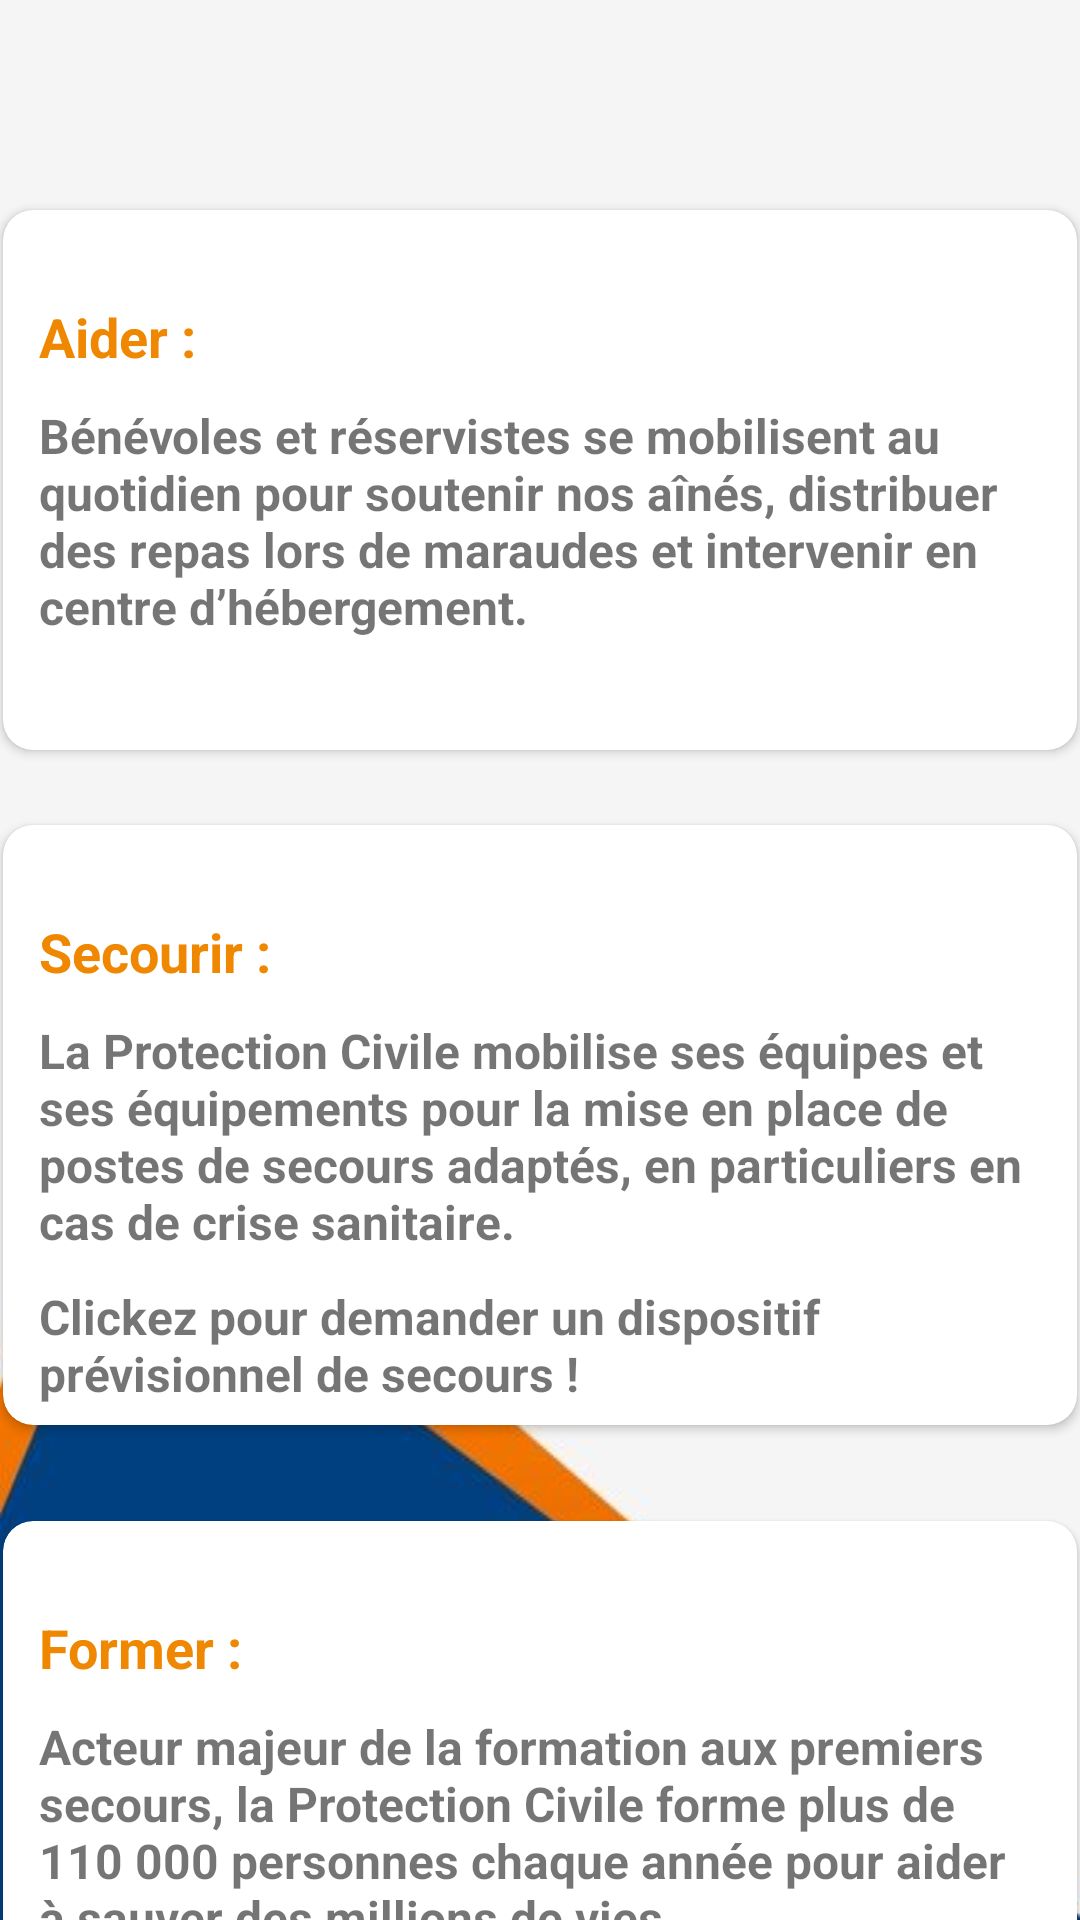

The Android layout XML behind this screen, and the referenced resources:
<!-- AndroidManifest.xml: application theme AppTheme -->
<!-- res/layout/content_main.xml -->
<?xml version="1.0" encoding="utf-8"?>
<androidx.constraintlayout.widget.ConstraintLayout xmlns:android="http://schemas.android.com/apk/res/android"
    xmlns:app="http://schemas.android.com/apk/res-auto"
    xmlns:tools="http://schemas.android.com/tools"
    android:layout_width="match_parent"
    android:background="@drawable/background_main"
    android:layout_height="match_parent"
    tools:context=".MainActivity">

    <androidx.cardview.widget.CardView
        android:id="@+id/AiderCard"
        android:layout_width="358dp"
        android:layout_height="180dp"
        android:layout_marginStart="24dp"
        android:layout_marginTop="70dp"
        android:layout_marginEnd="24dp"
        android:elevation="@dimen/card_view_elevation"
        app:cardCornerRadius="@dimen/card_view_corner_radius"
        app:layout_constraintEnd_toEndOf="parent"
        app:layout_constraintStart_toStartOf="parent"
        app:layout_constraintTop_toTopOf="parent">

        <LinearLayout
            android:layout_width="match_parent"
            android:layout_height="151dp"
            android:layout_marginTop="30dp"
            android:orientation="horizontal"
            tools:ignore="MissingConstraints">

            <LinearLayout
                android:layout_width="match_parent"
                android:layout_height="match_parent"
                android:orientation="vertical">

                <TextView
                    android:layout_width="match_parent"
                    android:layout_height="wrap_content"
                    android:text="@string/Aidertitle"
                    android:textColor="@color/colorAccent"
                    android:layout_marginLeft="12dp"
                    android:textSize="18dp"
                    android:textStyle="bold" />

                <TextView
                    android:layout_width="match_parent"
                    android:layout_height="match_parent"
                    android:layout_marginTop="10dp"
                    android:text="@string/Aider"
                    android:layout_marginLeft="12dp"
                    android:layout_marginRight="12dp"
                    android:textAlignment="gravity"
                    android:textSize="@dimen/authentication_description_text_size"
                    android:textStyle="bold" />
            </LinearLayout>
        </LinearLayout>

    </androidx.cardview.widget.CardView>

    <androidx.cardview.widget.CardView
        android:id="@+id/SecourirCard"
        android:layout_width="358dp"
        android:layout_height="200dp"
        android:layout_marginStart="32dp"
        android:layout_marginTop="25dp"
        android:layout_marginEnd="32dp"
        android:elevation="@dimen/card_view_elevation"
        app:cardCornerRadius="@dimen/card_view_corner_radius"
        app:layout_constraintEnd_toEndOf="parent"
        app:layout_constraintStart_toStartOf="parent"
        app:layout_constraintTop_toBottomOf="@id/AiderCard">
        <LinearLayout
            android:layout_width="match_parent"
            android:layout_height="170dp"
            android:layout_marginTop="30dp"
            android:orientation="horizontal"
            tools:ignore="MissingConstraints">

            <LinearLayout
                android:layout_width="match_parent"
                android:layout_height="wrap_content"
                android:orientation="vertical">

                <TextView
                    android:layout_width="match_parent"
                    android:layout_height="wrap_content"
                    android:layout_marginLeft="12dp"
                    android:text="@string/Secourirtitle"
                    android:textColor="@color/colorAccent"
                    android:textSize="18dp"
                    android:textStyle="bold" />

                <TextView
                    android:layout_width="match_parent"
                    android:layout_height="match_parent"
                    android:layout_marginLeft="12dp"
                    android:layout_marginTop="10dp"
                    android:layout_marginRight="12dp"
                    android:text="@string/Secourir"
                    android:textAlignment="gravity"
                    android:textSize="@dimen/authentication_description_text_size"
                    android:textStyle="bold" />
                <TextView
                    android:layout_width="match_parent"
                    android:layout_height="match_parent"
                    android:layout_marginLeft="12dp"
                    android:layout_marginTop="10dp"
                    android:layout_marginRight="12dp"
                    android:text="@string/ClickSecourir"
                    android:textAlignment="gravity"
                    android:textSize="@dimen/authentication_description_text_size"
                    android:textStyle="bold" />
            </LinearLayout>
        </LinearLayout>

    </androidx.cardview.widget.CardView>
    <androidx.cardview.widget.CardView
        android:id="@+id/FormerCard"
        android:layout_width="358dp"
        android:layout_height="200dp"
        android:layout_marginStart="32dp"
        android:layout_marginTop="32dp"
        android:layout_marginEnd="32dp"
        android:layout_marginBottom="32dp"
        android:elevation="@dimen/card_view_elevation"
        app:cardCornerRadius="@dimen/card_view_corner_radius"
        app:layout_constraintEnd_toEndOf="parent"
        app:layout_constraintStart_toStartOf="parent"
        app:layout_constraintTop_toBottomOf="@id/SecourirCard">
        <LinearLayout
            android:layout_width="match_parent"
            android:layout_height="180dp"
            android:layout_marginTop="30dp"
            android:orientation="horizontal"
            tools:ignore="MissingConstraints">

            <LinearLayout
                android:layout_width="match_parent"
                android:layout_height="match_parent"
                android:orientation="vertical">

                <TextView
                    android:layout_width="match_parent"
                    android:layout_height="wrap_content"
                    android:text="@string/Formertitle"
                    android:textColor="@color/colorAccent"
                    android:layout_marginLeft="12dp"
                    android:textSize="18dp"
                    android:textStyle="bold" />

                <TextView
                    android:layout_width="match_parent"
                    android:layout_height="wrap_content"
                    android:layout_marginTop="10dp"
                    android:text="@string/Former"
                    android:layout_marginLeft="12dp"
                    android:layout_marginRight="12dp"
                    android:textAlignment="gravity"
                    android:textSize="@dimen/authentication_description_text_size"
                    android:textStyle="bold" />
                <TextView
                    android:layout_width="match_parent"
                    android:layout_height="wrap_content"
                    android:layout_marginLeft="12dp"
                    android:layout_marginTop="10dp"
                    android:layout_marginRight="12dp"
                    android:text="@string/ClickFormer"
                    android:textAlignment="gravity"
                    android:textSize="@dimen/authentication_description_text_size"
                    android:textStyle="bold" />

            </LinearLayout>
        </LinearLayout>

    </androidx.cardview.widget.CardView>

</androidx.constraintlayout.widget.ConstraintLayout>
    
<!-- resources referenced by this layout -->
<resources>
  <color name="colorAccent">#F08700</color>
  <dimen name="authentication_description_text_size">16sp</dimen>
  <dimen name="card_view_corner_radius">10dp</dimen>
  <dimen name="card_view_elevation">10dp</dimen>
  <!-- drawable background_main: jpg bitmap (drawable-v24, 9214 bytes) -->
  <string name="Aider">Bénévoles et réservistes se mobilisent au quotidien pour soutenir nos aînés, distribuer des repas lors de maraudes et intervenir en centre d’hébergement.</string>
  <string name="Aidertitle">Aider :</string>
  <string name="ClickFormer">"Reservez votre formation maintenant !! "</string>
  <string name="ClickSecourir">"Clickez pour demander un dispositif prévisionnel de secours ! "</string>
  <string name="Former">Acteur majeur de la formation aux premiers secours, la Protection Civile forme plus de 110 000 personnes chaque année pour aider à sauver des millions de vies.</string>
  <string name="Formertitle">Former :</string>
  <string name="Secourir">La Protection Civile mobilise ses équipes et ses équipements pour la mise en place de postes de secours adaptés, en particuliers en cas de crise sanitaire.</string>
  <string name="Secourirtitle">Secourir :</string>
  <style name="AppTheme" parent="Theme.AppCompat.Light.NoActionBar">
          
          <item name="colorPrimary">@color/colorPrimary</item>
          <item name="colorAccent">@color/colorAccent</item>
      </style>
  <color name="colorPrimary">#004080</color>
</resources>
